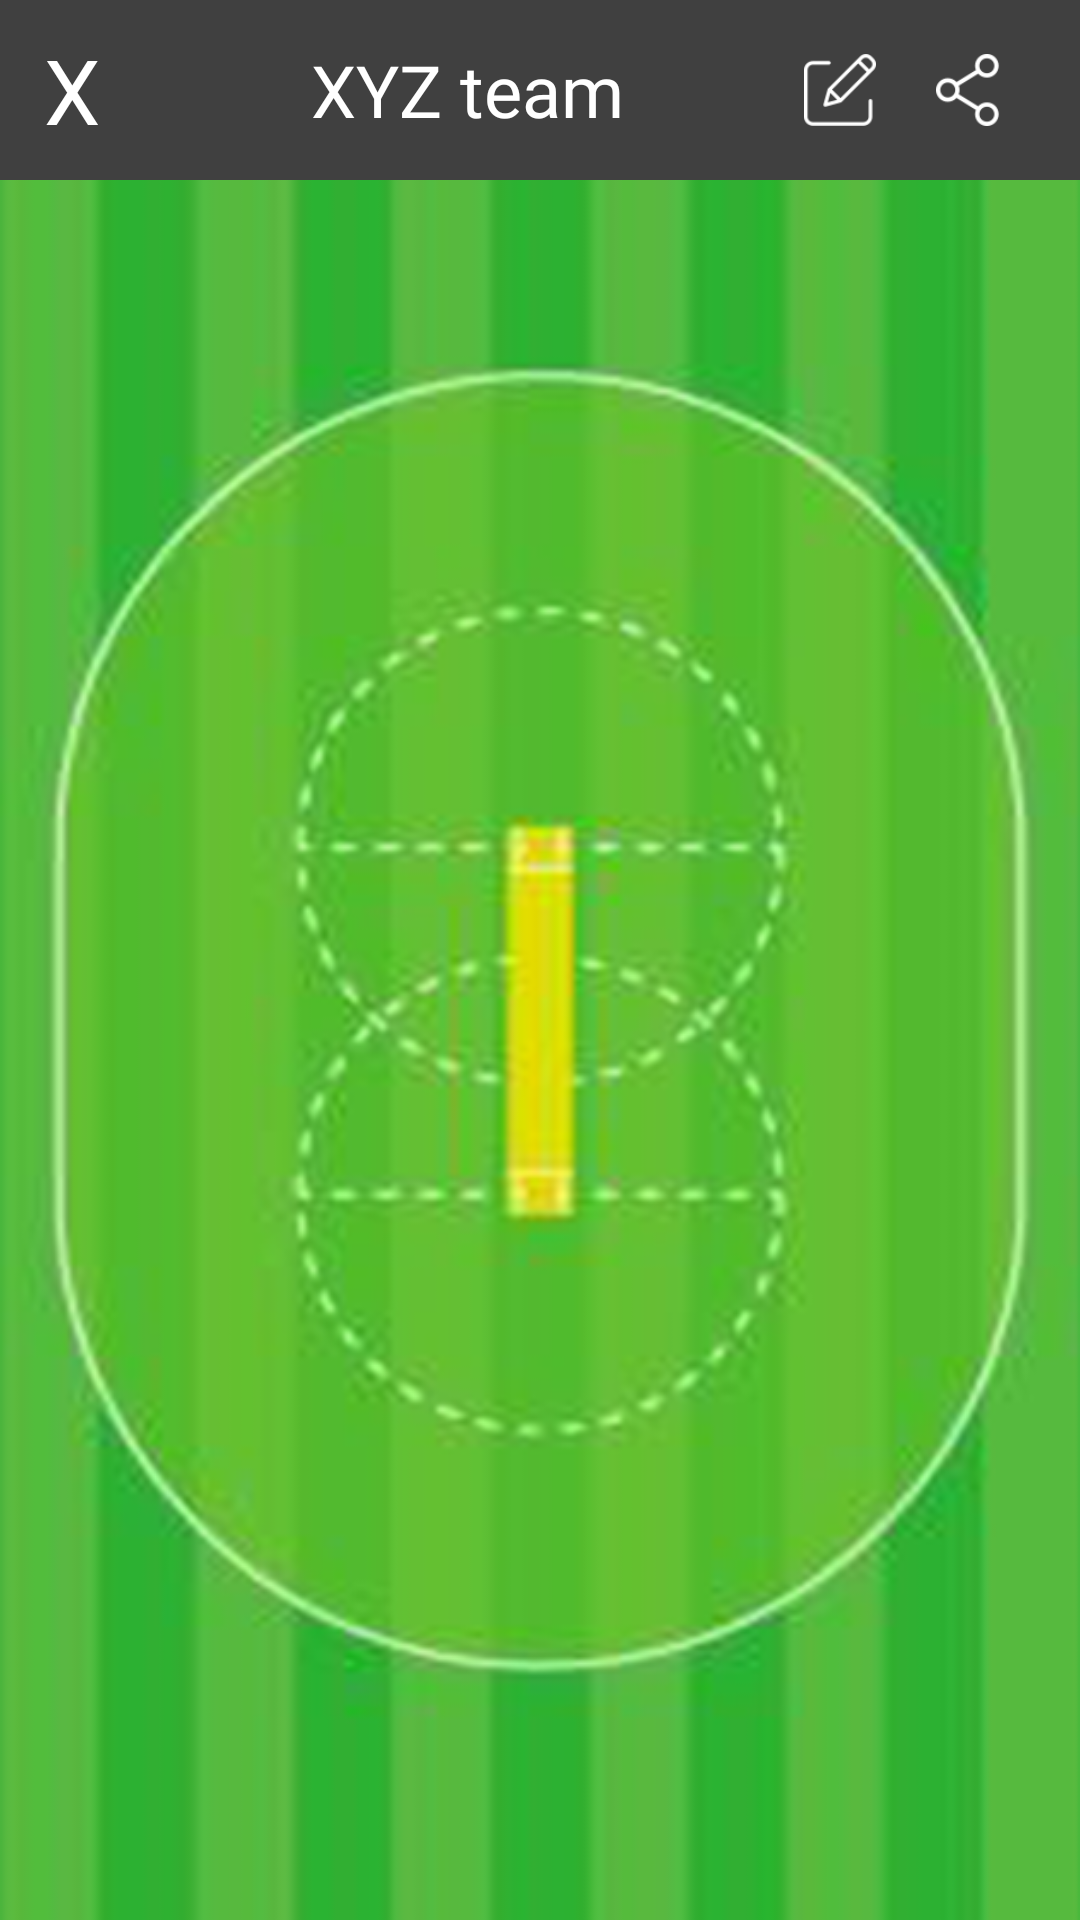

This screen was rendered from an Android layout file. Write that file and the resources it references.
<!-- AndroidManifest.xml: application theme Theme.DatabindMVVM -->
<!-- res/layout/pich_activity.xml -->
<?xml version="1.0" encoding="utf-8"?>
<layout xmlns:android="http://schemas.android.com/apk/res/android"
    xmlns:app="http://schemas.android.com/apk/res-auto"
    xmlns:tools="http://schemas.android.com/tools">



    <RelativeLayout
        android:layout_width="fill_parent"
        android:layout_height="fill_parent"
        android:background="@drawable/pich"
        >

        <LinearLayout
            android:layout_width="fill_parent"
            android:layout_height="wrap_content"
            android:layout_alignParentTop="true">

            <include layout="@layout/header_pich" />
        </LinearLayout>

       <LinearLayout
           android:layout_width="fill_parent"
           android:layout_height="fill_parent"
           android:orientation="vertical"
           android:weightSum="4"
           >
           <LinearLayout
               android:layout_width="fill_parent"
               android:layout_weight="1"
               android:gravity="center"
               android:layout_height="fill_parent">
               <androidx.recyclerview.widget.RecyclerView
                   android:id="@+id/wklist"
                   android:layout_width="wrap_content"
                   android:orientation="horizontal"
                   align_center_horizontal = "true"
                   app:layoutManager="androidx.recyclerview.widget.LinearLayoutManager"
                   android:layout_height="wrap_content"/>
           </LinearLayout>
           <LinearLayout
               android:layout_width="fill_parent"
               android:layout_weight="1"
               android:gravity="center"
               android:layout_height="fill_parent">
               <androidx.recyclerview.widget.RecyclerView
                   android:id="@+id/batlist"
                   android:layout_width="wrap_content"
                   android:orientation="horizontal"
                   align_center_horizontal = "true"
                   app:layoutManager="androidx.recyclerview.widget.LinearLayoutManager"
                   android:layout_height="wrap_content"/>
           </LinearLayout>
           <LinearLayout
               android:layout_width="fill_parent"
               android:layout_weight="1"
               android:gravity="center"
               android:layout_height="fill_parent">
               <androidx.recyclerview.widget.RecyclerView
                   android:id="@+id/arlist"
                   android:layout_width="wrap_content"
                   android:orientation="horizontal"
                   align_center_horizontal = "true"
                   app:layoutManager="androidx.recyclerview.widget.LinearLayoutManager"
                   android:layout_height="wrap_content"/>
           </LinearLayout>
           <LinearLayout
               android:layout_width="fill_parent"
               android:layout_weight="1"
               android:gravity="center"
               android:layout_height="fill_parent">
               <androidx.recyclerview.widget.RecyclerView
                   android:id="@+id/bowllist"
                   android:layout_width="wrap_content"
                   android:orientation="horizontal"
                   align_center_horizontal = "true"
                   app:layoutManager="androidx.recyclerview.widget.LinearLayoutManager"
                   android:layout_height="wrap_content"/>
           </LinearLayout>

       </LinearLayout>


    </RelativeLayout>
</layout>
<!-- res/layout/header_pich.xml (included above) -->
<?xml version="1.0" encoding="utf-8"?>
<LinearLayout xmlns:android="http://schemas.android.com/apk/res/android"
    xmlns:app="http://schemas.android.com/apk/res-auto"
    xmlns:tools="http://schemas.android.com/tools"
    android:layout_width="match_parent"
    android:layout_height="60dp"
    android:background="#404040"
  >
    <LinearLayout
        android:layout_width="fill_parent"
        android:layout_height="fill_parent"
        android:weightSum="3"
        android:orientation="horizontal"
        >
        <LinearLayout
            android:layout_width="fill_parent"
            android:layout_height="fill_parent"
            android:gravity="center"
            android:layout_weight="1.3">

            <TextView
                android:id="@+id/crossbtn"
                android:layout_width="wrap_content"
                android:layout_height="wrap_content"
                android:textColor="@color/white"
                android:textSize="30dp"
                android:text="X"/>
        </LinearLayout>
        <LinearLayout
            android:layout_width="fill_parent"
            android:layout_height="fill_parent"
            android:gravity="center"
            android:layout_weight="0.6">
    <TextView
            android:layout_width="wrap_content"
            android:layout_height="wrap_content"
            android:fontFamily="@font/avn_bold"
            android:textColor="@color/white"
            android:textSize="24dp"
            android:text="XYZ team"/>
        </LinearLayout>
        <LinearLayout
            android:layout_width="fill_parent"
            android:layout_height="fill_parent"
            android:gravity="center"
            android:orientation="horizontal"
            android:layout_weight="1.1">
            <ImageView
                android:layout_width="24dp"
                android:layout_height="24dp"
                android:layout_marginRight="20dp"
                android:src="@drawable/edit"/>
            <ImageView
                android:layout_width="24dp"
                android:layout_height="24dp"
                android:layout_marginRight="20dp"
                android:src="@drawable/share"/>

        </LinearLayout>
    </LinearLayout>
</LinearLayout>
<!-- resources referenced by this layout -->
<resources>
  <color name="white">#FFFFFFFF</color>
  <!-- drawable edit: png bitmap (drawable, 1614 bytes) -->
  <!-- drawable pich: png bitmap (drawable, 137878 bytes) -->
  <!-- drawable share: png bitmap (drawable, 2017 bytes) -->
  <style name="Theme.DatabindMVVM" parent="Theme.MaterialComponents.DayNight.DarkActionBar">
          
          <item name="colorPrimary">@color/purple_500</item>
          <item name="colorPrimaryVariant">@color/purple_700</item>
          <item name="colorOnPrimary">@color/white</item>
          
          <item name="colorSecondary">@color/teal_200</item>
          <item name="colorSecondaryVariant">@color/teal_700</item>
          <item name="colorOnSecondary">@color/black</item>
          
          <item name="android:statusBarColor">?attr/colorPrimaryVariant</item>
          
      </style>
  <color name="purple_500">#FF6200EE</color>
  <color name="purple_700">#FF3700B3</color>
  <color name="teal_200">#FF03DAC5</color>
  <color name="teal_700">#FF018786</color>
  <color name="black">#FF000000</color>
</resources>
